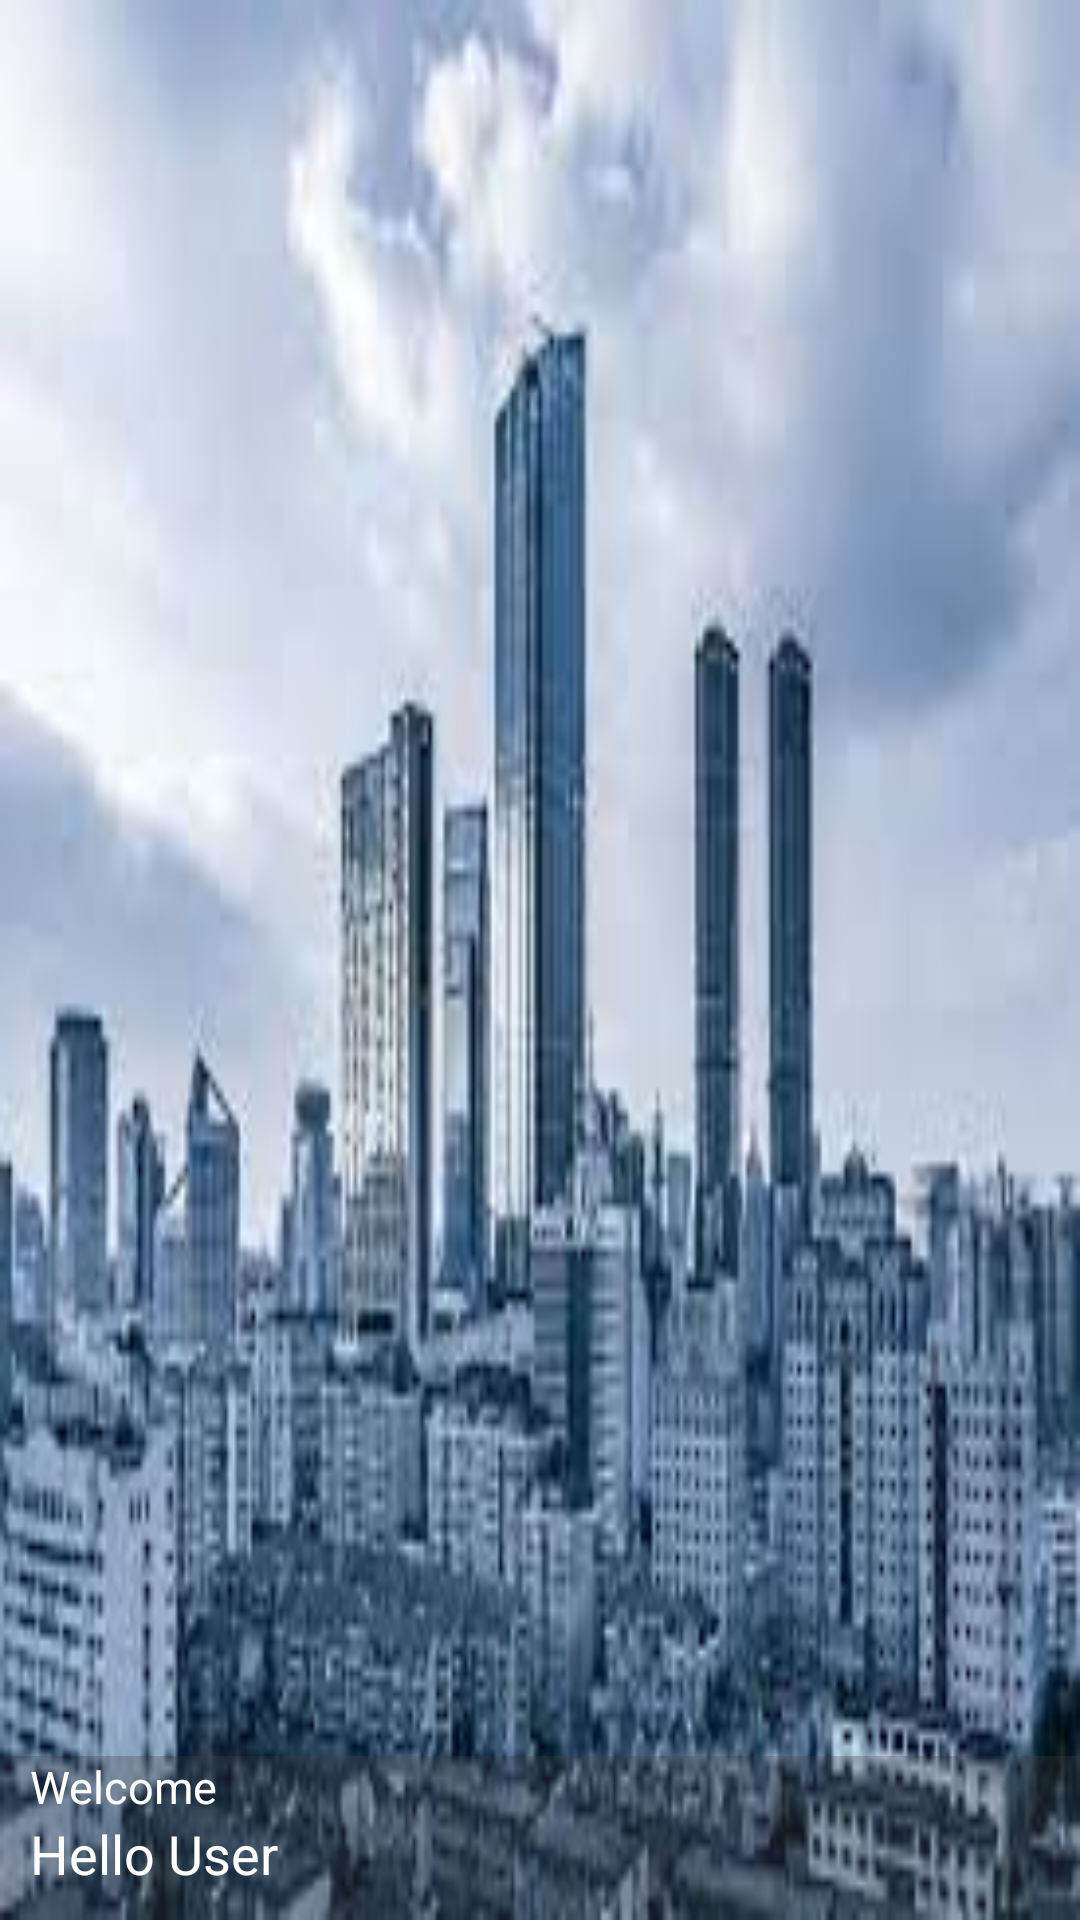

The Android layout XML behind this screen, and the referenced resources:
<!-- AndroidManifest.xml: application theme AppTheme -->
<!-- res/layout/nav_header_main.xml -->
<?xml version="1.0" encoding="utf-8"?>
<RelativeLayout xmlns:android="http://schemas.android.com/apk/res/android"
    xmlns:app="http://schemas.android.com/apk/res-auto"
    android:layout_width="match_parent"
    android:layout_height="@dimen/nav_header_height"
    android:background="@drawable/side_nav_bar"
    android:gravity="bottom"
    android:orientation="vertical"
    android:theme="@style/ThemeOverlay.AppCompat.Dark">

    <ImageView
        android:id="@+id/imageView"
        android:layout_width="match_parent"
        android:layout_height="match_parent"
        android:visibility="visible"
        android:scaleType="fitXY"
        android:contentDescription="@string/nav_header_desc"
        android:paddingTop="@dimen/nav_header_vertical_spacing"
        app:srcCompat="@drawable/building" />

    <RelativeLayout
        android:layout_width="match_parent"
        android:paddingLeft="10dp"
        android:background="@color/new_transparent"
        android:paddingBottom="10dp"
        android:layout_alignParentBottom="true"
        android:layout_height="wrap_content">
    <TextView
        android:id="@+id/empID"
        android:layout_width="wrap_content"
        android:layout_height="wrap_content"
        android:paddingTop="@dimen/nav_header_vertical_spacing"
        android:text="@string/nav_header_title"
        android:textSize="15dp"
        android:textColor="@color/white"
        android:textAppearance="@style/TextAppearance.AppCompat.Body1" />

    <TextView
        android:id="@+id/empWelcome"
        android:layout_width="wrap_content"
        android:layout_height="wrap_content"
        android:layout_below="@+id/empID"
        android:textColor="@color/white"
        android:textSize="18dp"
        android:text="@string/nav_header_subtitle" />
    </RelativeLayout>
</RelativeLayout>
<!-- resources referenced by this layout -->
<resources>
  <color name="new_transparent">#4D414143</color>
  <color name="white">#FFFFFF</color>
  <!-- drawable building: jpg bitmap (drawable, 9702 bytes) -->
  <string name="nav_header_desc">Navigation header</string>
  <string name="nav_header_subtitle">Hello User</string>
  <string name="nav_header_title">Welcome</string>
  <style name="AppTheme" parent="Theme.AppCompat.Light.DarkActionBar">
          
          <item name="colorPrimary">@color/colorPrimary</item>
          <item name="colorPrimaryDark">@color/colorPrimaryDark</item>
          <item name="colorAccent">@color/colorAccent</item>
      </style>
  <color name="colorPrimary">#0099cc</color>
  <color name="colorPrimaryDark">#0099cc</color>
  <color name="colorAccent">#0099cc</color>
</resources>
